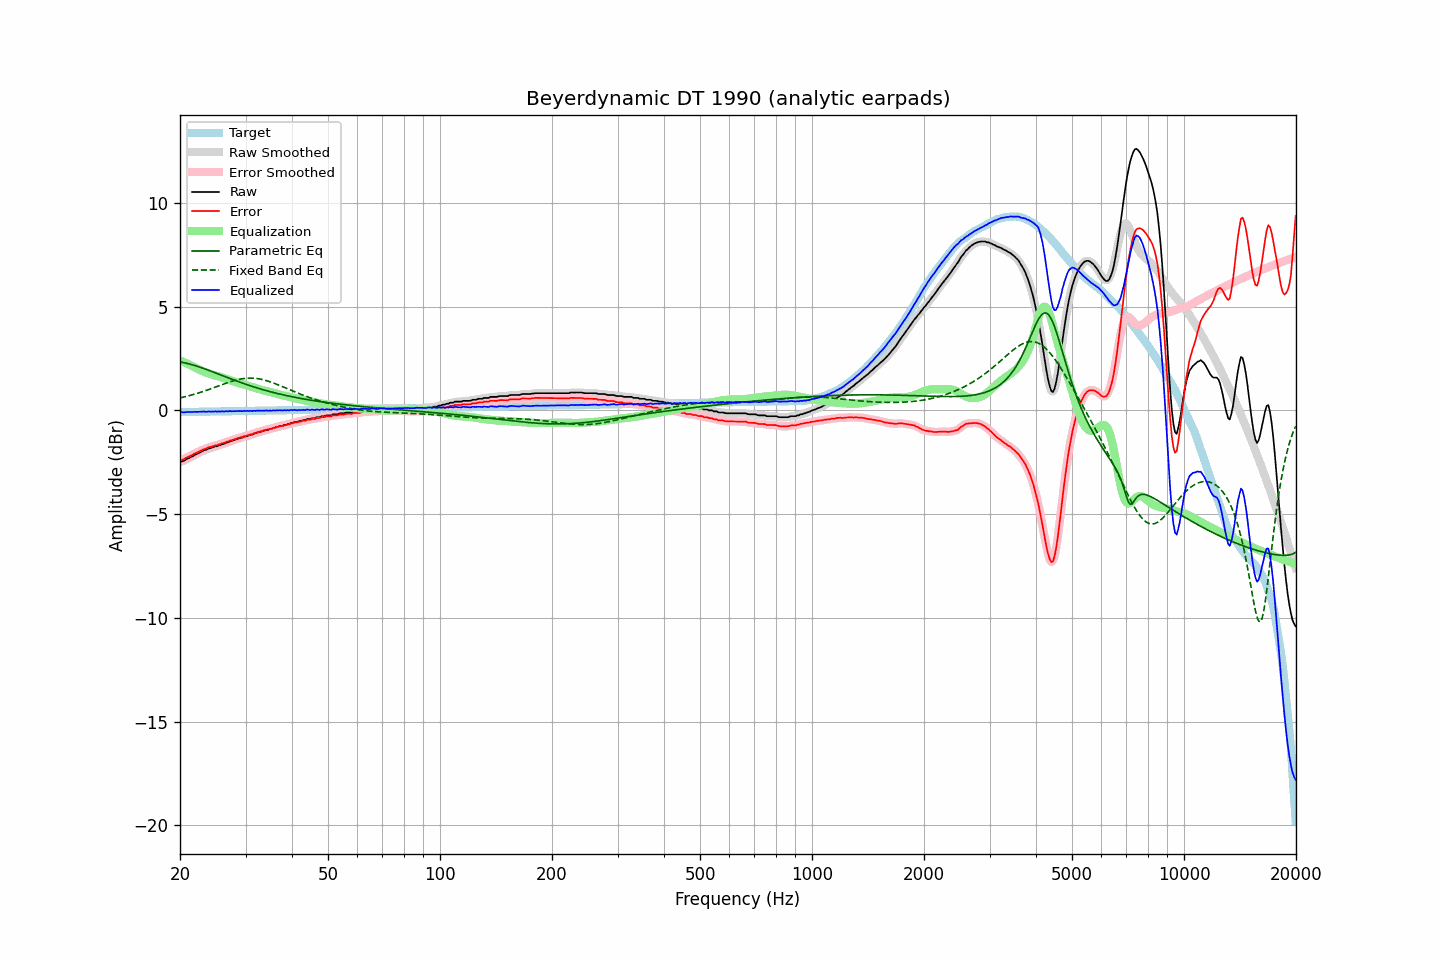

Values plotted in this chart, from the file beside it:
frequency, raw, error, smoothed, error_smoothed, equalization, parametric_eq, fixed_band_eq, equalized_raw, equalized_smoothed, target
20.00, -2.47, -2.40, -2.48, -2.40, 2.41, 2.34, 0.61, -0.06, -0.07, -0.08
20.20, -2.46, -2.39, -2.46, -2.38, 2.38, 2.33, 0.62, -0.08, -0.08, -0.08
20.40, -2.43, -2.36, -2.43, -2.35, 2.35, 2.31, 0.64, -0.09, -0.08, -0.08
20.61, -2.41, -2.33, -2.40, -2.32, 2.31, 2.30, 0.66, -0.09, -0.09, -0.08
20.81, -2.34, -2.27, -2.36, -2.28, 2.28, 2.28, 0.68, -0.07, -0.08, -0.07
21.02, -2.31, -2.24, -2.31, -2.24, 2.24, 2.26, 0.70, -0.07, -0.07, -0.07
21.23, -2.27, -2.20, -2.27, -2.20, 2.20, 2.24, 0.72, -0.07, -0.07, -0.07
21.44, -2.23, -2.16, -2.24, -2.17, 2.17, 2.22, 0.74, -0.07, -0.07, -0.07
21.66, -2.21, -2.14, -2.19, -2.13, 2.13, 2.20, 0.76, -0.08, -0.07, -0.07
21.87, -2.14, -2.08, -2.15, -2.09, 2.09, 2.17, 0.79, -0.06, -0.07, -0.07
22.09, -2.11, -2.05, -2.11, -2.05, 2.05, 2.15, 0.81, -0.07, -0.07, -0.07
22.31, -2.07, -2.01, -2.07, -2.01, 2.01, 2.12, 0.83, -0.07, -0.06, -0.06
22.54, -2.04, -1.97, -2.04, -1.97, 1.97, 2.10, 0.86, -0.06, -0.07, -0.06
22.76, -1.99, -1.93, -1.99, -1.93, 1.93, 2.07, 0.88, -0.06, -0.06, -0.06
22.99, -1.95, -1.89, -1.96, -1.90, 1.90, 2.05, 0.91, -0.06, -0.06, -0.06
23.22, -1.91, -1.86, -1.92, -1.87, 1.87, 2.02, 0.93, -0.05, -0.06, -0.06
23.45, -1.90, -1.85, -1.89, -1.83, 1.84, 1.99, 0.96, -0.07, -0.06, -0.06
23.69, -1.87, -1.81, -1.86, -1.81, 1.81, 1.96, 0.99, -0.06, -0.06, -0.06
23.92, -1.82, -1.77, -1.84, -1.78, 1.78, 1.93, 1.01, -0.04, -0.06, -0.05
24.16, -1.81, -1.76, -1.81, -1.76, 1.76, 1.90, 1.04, -0.06, -0.05, -0.05
24.40, -1.78, -1.73, -1.78, -1.73, 1.73, 1.87, 1.07, -0.05, -0.05, -0.05
24.65, -1.76, -1.71, -1.76, -1.71, 1.71, 1.84, 1.10, -0.05, -0.05, -0.05
24.89, -1.72, -1.68, -1.73, -1.69, 1.69, 1.81, 1.13, -0.04, -0.05, -0.05
25.14, -1.72, -1.68, -1.72, -1.67, 1.66, 1.78, 1.16, -0.06, -0.05, -0.05
25.39, -1.68, -1.64, -1.69, -1.64, 1.64, 1.75, 1.18, -0.04, -0.05, -0.05
25.65, -1.67, -1.63, -1.67, -1.62, 1.62, 1.72, 1.21, -0.06, -0.05, -0.05
25.91, -1.63, -1.58, -1.64, -1.59, 1.59, 1.69, 1.24, -0.03, -0.04, -0.04
26.16, -1.61, -1.57, -1.61, -1.57, 1.57, 1.66, 1.27, -0.05, -0.04, -0.04
26.43, -1.59, -1.54, -1.58, -1.54, 1.54, 1.63, 1.30, -0.04, -0.04, -0.04
26.69, -1.54, -1.51, -1.55, -1.51, 1.51, 1.60, 1.33, -0.03, -0.04, -0.04
26.96, -1.53, -1.50, -1.52, -1.48, 1.49, 1.57, 1.35, -0.05, -0.04, -0.04
27.23, -1.49, -1.45, -1.50, -1.46, 1.46, 1.54, 1.38, -0.02, -0.04, -0.04
27.50, -1.47, -1.44, -1.47, -1.43, 1.43, 1.52, 1.40, -0.04, -0.04, -0.04
27.77, -1.44, -1.41, -1.44, -1.41, 1.41, 1.49, 1.43, -0.04, -0.03, -0.03
28.05, -1.41, -1.38, -1.42, -1.38, 1.38, 1.46, 1.45, -0.03, -0.03, -0.03
28.33, -1.39, -1.36, -1.39, -1.36, 1.36, 1.43, 1.47, -0.03, -0.03, -0.03
28.62, -1.36, -1.33, -1.36, -1.33, 1.34, 1.40, 1.49, -0.02, -0.03, -0.03
28.90, -1.34, -1.32, -1.34, -1.31, 1.31, 1.37, 1.51, -0.03, -0.03, -0.03
29.19, -1.31, -1.29, -1.32, -1.29, 1.29, 1.34, 1.52, -0.03, -0.03, -0.03
29.48, -1.30, -1.28, -1.30, -1.27, 1.27, 1.32, 1.53, -0.04, -0.03, -0.03
29.78, -1.26, -1.23, -1.27, -1.24, 1.24, 1.29, 1.54, -0.01, -0.02, -0.02
30.08, -1.25, -1.23, -1.25, -1.22, 1.22, 1.26, 1.55, -0.03, -0.02, -0.02
30.38, -1.22, -1.19, -1.22, -1.20, 1.20, 1.24, 1.56, -0.01, -0.02, -0.02
30.68, -1.20, -1.18, -1.20, -1.18, 1.18, 1.21, 1.56, -0.03, -0.02, -0.02
30.99, -1.17, -1.15, -1.17, -1.15, 1.15, 1.18, 1.56, -0.01, -0.02, -0.02
31.30, -1.16, -1.15, -1.15, -1.13, 1.13, 1.16, 1.56, -0.03, -0.02, -0.02
31.61, -1.11, -1.10, -1.12, -1.11, 1.11, 1.13, 1.56, -0.01, -0.02, -0.02
31.93, -1.10, -1.09, -1.10, -1.08, 1.08, 1.11, 1.55, -0.02, -0.01, -0.01
32.24, -1.06, -1.05, -1.07, -1.05, 1.06, 1.09, 1.54, -0.01, -0.01, -0.01
32.57, -1.04, -1.03, -1.05, -1.04, 1.04, 1.06, 1.53, -0.01, -0.01, -0.01
32.89, -1.02, -1.01, -1.02, -1.01, 1.01, 1.04, 1.51, -0.01, -0.01, -0.01
33.22, -1.00, -1.00, -1.00, -0.99, 0.99, 1.02, 1.50, -0.01, -0.01, -0.01
33.55, -0.97, -0.97, -0.98, -0.97, 0.97, 0.99, 1.48, -0.00, -0.01, -0.01
33.89, -0.95, -0.95, -0.95, -0.95, 0.95, 0.97, 1.46, -0.01, -0.01, -0.01
34.23, -0.92, -0.92, -0.93, -0.93, 0.93, 0.95, 1.43, 0.00, -0.00, -0.01
34.57, -0.92, -0.92, -0.92, -0.91, 0.91, 0.93, 1.41, -0.02, -0.01, -0.00
34.92, -0.89, -0.88, -0.89, -0.89, 0.89, 0.91, 1.38, 0.00, -0.00, -0.00
35.27, -0.88, -0.88, -0.87, -0.87, 0.87, 0.89, 1.36, -0.02, -0.01, -0.00
35.62, -0.83, -0.84, -0.85, -0.85, 0.85, 0.87, 1.33, 0.01, 0.00, 0.00
35.97, -0.83, -0.84, -0.83, -0.83, 0.83, 0.85, 1.30, -0.01, 0.00, 0.00
... 635 more rows
